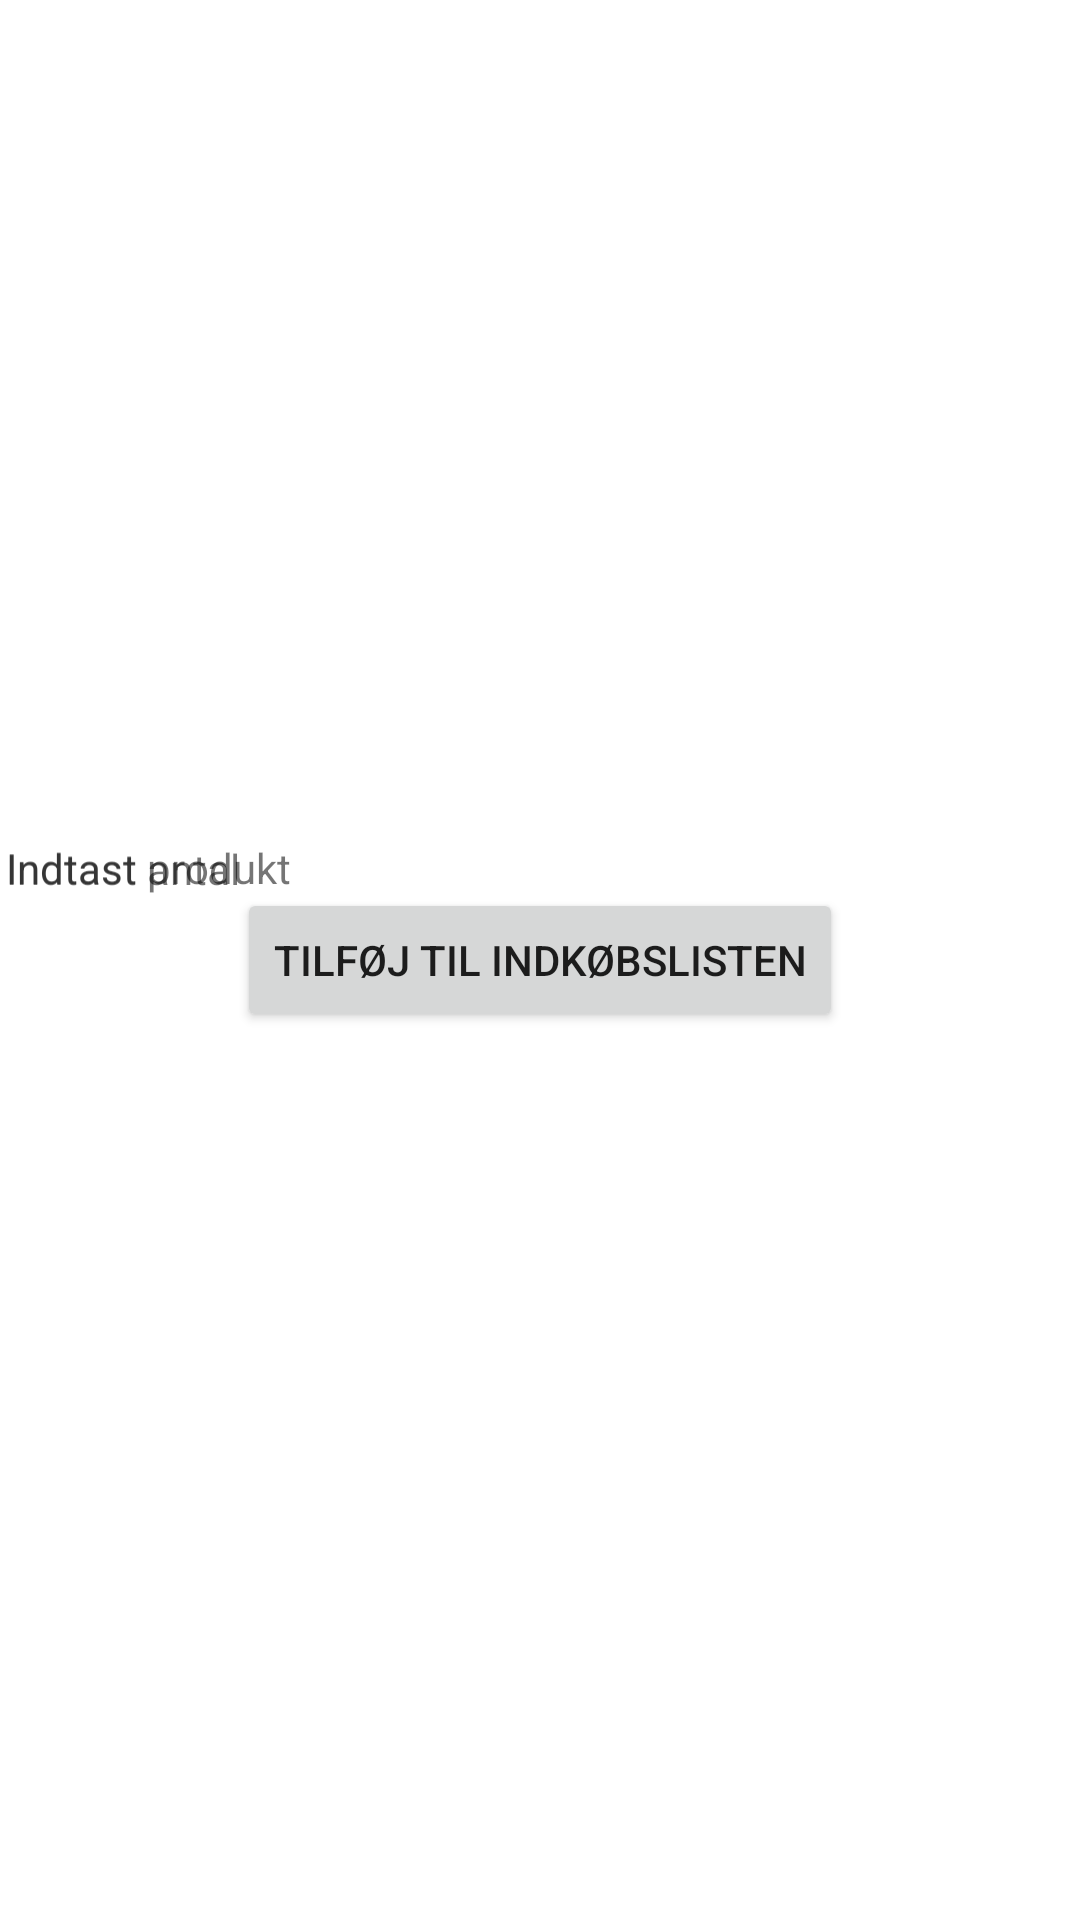

Here is an Android app screen rendered from its layout file. Give the layout XML and the strings, colors and styles it references.
<!-- AndroidManifest.xml: application theme Theme.MyPantry -->
<!-- res/layout/products.xml -->
<?xml version="1.0" encoding="utf-8"?>
<androidx.constraintlayout.widget.ConstraintLayout xmlns:android="http://schemas.android.com/apk/res/android"
    xmlns:tools="http://schemas.android.com/tools"
    android:layout_width="match_parent"
    android:layout_height="match_parent"
    xmlns:app="http://schemas.android.com/apk/res-auto">

    <Button
        android:id="@+id/tilføj"
        android:layout_width="wrap_content"
        android:layout_height="wrap_content"
        android:text="Tilføj til indkøbslisten"
        tools:layout_editor_absoluteX="86dp"
        tools:layout_editor_absoluteY="376dp"
        app:layout_constraintBottom_toBottomOf="parent"
        app:layout_constraintLeft_toLeftOf="parent"
        app:layout_constraintRight_toRightOf="parent"
        app:layout_constraintTop_toTopOf="parent"  />

    <TextView
        android:id="@+id/addProduct"
        android:layout_width="356dp"
        android:layout_height="81dp"
        android:text="Indtast produkt"
        tools:layout_editor_absoluteX="25dp"
        tools:layout_editor_absoluteY="42dp"
        app:layout_constraintBottom_toBottomOf="parent"
        app:layout_constraintLeft_toLeftOf="parent"
        app:layout_constraintRight_toRightOf="parent"
        app:layout_constraintTop_toTopOf="parent"  />

    <TextView
        android:id="@+id/addNumber"
        android:layout_width="356dp"
        android:layout_height="80dp"
        android:text="Indtast antal"
        tools:layout_editor_absoluteX="25dp"
        tools:layout_editor_absoluteY="194dp"
        app:layout_constraintBottom_toBottomOf="parent"
        app:layout_constraintLeft_toLeftOf="parent"
        app:layout_constraintRight_toRightOf="parent"
        app:layout_constraintTop_toTopOf="parent"  />


</androidx.constraintlayout.widget.ConstraintLayout>
<!-- resources referenced by this layout -->
<resources>
  <style name="Theme.MyPantry" parent="Theme.MaterialComponents.DayNight.DarkActionBar">
          
          <item name="colorPrimary">@color/teal_700</item>
          <item name="colorPrimaryVariant">@color/teal_700</item>
          <item name="colorOnPrimary">@color/white</item>
          
          <item name="colorSecondary">@color/teal_200</item>
          <item name="colorSecondaryVariant">@color/teal_700</item>
          <item name="colorOnSecondary">@color/black</item>
          
          <item name="android:statusBarColor" tools:targetApi="l">?attr/colorPrimaryVariant</item>
          
      </style>
  <!-- not gathered from this repository: default colours our renderer supplied (Android Studio template values) -->
  <color name="teal_200">#FF03DAC5</color>
  <color name="teal_700">#FF018786</color>
  <color name="black">#FF000000</color>
  <color name="white">#FFFFFFFF</color>
</resources>
